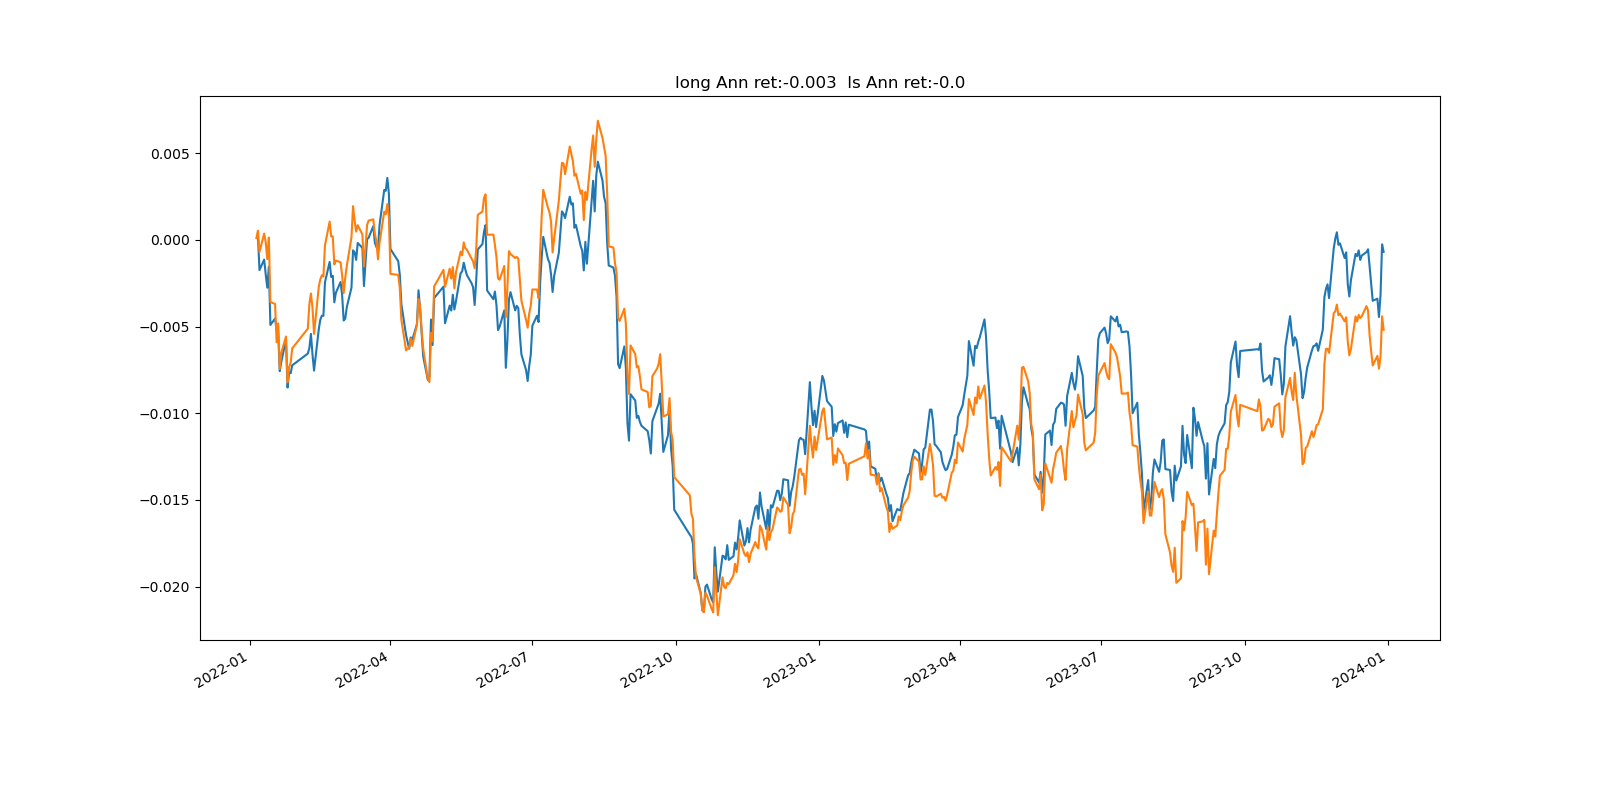

The table this chart was drawn from, first rows:
, index, pnl, pnl_long, tvr, long_num, short_num, long_pos, short_pos
0, 2022-01-04, , , , 0, 0, 0.0, 0.0
1, 2022-01-05, , 9.993641888245836e-05, 1.0, 4490, 0, 1.0, 0.0
2, 2022-01-06, 0.0002456, 0.0004268, 1.063, 2247, 2246, 1, -1
3, 2022-01-07, -0.001995, -0.001232, 0.8893, 2249, 2248, 1.0, -1.0
4, 2022-01-10, 0.0006066, 0.001061, 0.7926, 2250, 2249, 1.0, -1.0
5, 2022-01-11, -0.0008565, -0.000494, 0.8421, 2252, 2251, 1.0, -1.0
6, 2022-01-12, -0.0007643, -0.0009765, 0.8963, 2253, 2252, 1.0, -1.0
7, 2022-01-13, 0.001208, 0.001241, 0.7947, 2255, 2253, 1.0, -1.0
8, 2022-01-14, -0.003354, -0.003714, 0.7403, 2255, 2254, 1, -1.0
9, 2022-01-17, 0.0003652, -0.0001152, 0.81, 2254, 2253, 1.0, -1.0
10, 2022-01-18, -0.0006125, -0.002209, 0.8022, 2254, 2253, 1.0, -1.0
11, 2022-01-19, -0.0001954, 0.00109, 0.7272, 2255, 2254, 1.0, -1.0
12, 2022-01-20, -0.002223, -0.002623, 0.76, 2256, 2255, 1.0, -1.0
13, 2022-01-21, 0.0005377, 0.0009365, 0.715, 2256, 2255, 1, -1.0
14, 2022-01-24, 0.001294, 0.0009282, 0.7892, 2258, 2257, 1, -1.0
15, 2022-01-25, -0.002776, -0.002629, 0.7651, 2260, 2259, 1.0, -1.0
16, 2022-01-26, 0.0008779, 0.0008662, 0.7438, 2259, 2258, 1, -1.0
17, 2022-01-27, -5.288819322010925e-05, 0.0002397, 0.7352, 2260, 2259, 1.0, -1.0
18, 2022-01-28, 0.0004559, 0.000842, 0.7465, 2260, 2259, 1.0, -1.0
19, 2022-02-07, 0.0006758, 0.001136, 0.7749, 2262, 2261, 1.0, -1.0
20, 2022-02-08, 0.0003262, 0.00144, 0.8066, 2262, 2261, 1.0, -1.0
21, 2022-02-09, 0.00081, 0.0005878, 0.7806, 2262, 2261, 1.0, -1
22, 2022-02-10, -0.001193, -0.0008293, 0.7073, 2265, 2264, 1.0, -1.0
23, 2022-02-11, -0.0009222, -0.001499, 0.723, 2267, 2266, 1.0, -1.0
24, 2022-02-14, 0.002361, 0.002689, 0.7537, 2269, 2268, 1, -1
25, 2022-02-15, 0.0005678, 0.0004513, 0.8363, 2269, 2268, 1.0, -1.0
26, 2022-02-16, 0.0002363, 0.000237, 0.7656, 2269, 2268, 1.0, -1.0
27, 2022-02-17, -9.672194336901672e-06, -6.993054749331821e-05, 0.7307, 2270, 2270, 1.0, -1.0
28, 2022-02-18, 0.001936, 0.001805, 0.6749, 2271, 2269, 1.0, -1.0
29, 2022-02-21, 0.00117, 0.001356, 0.7015, 2271, 2270, 1.0, -1.0
30, 2022-02-22, -0.0008632, -0.0008562, 0.7395, 2272, 2271, 1.0, -1
31, 2022-02-23, 6.597520277941676e-05, 1.4877831102549574e-05, 0.757, 2272, 2272, 1.0, -1.0
32, 2022-02-24, -0.00153, -0.001626, 0.7867, 2272, 2271, 1.0, -1.0
33, 2022-02-25, 0.0005529, 0.0002257, 0.813, 2274, 2273, 1, -1.0
34, 2022-02-28, 0.0006196, -0.0001019, 0.7433, 2274, 2273, 1.0, -1.0
35, 2022-03-01, -0.0007381, -0.0007445, 0.7574, 2275, 2274, 1, -1.0
36, 2022-03-02, -0.001481, -0.001032, 0.755, 2275, 2274, 1.0, -1.0
37, 2022-03-03, 0.0001037, 0.0008835, 0.8258, 2275, 2274, 1.0, -1.0
38, 2022-03-04, 0.0006677, 0.0006844, 0.7479, 2276, 2275, 1, -1.0
39, 2022-03-07, 0.00112, 0.001649, 0.7452, 2277, 2276, 1.0, -1
40, 2022-03-08, 0.002153, 0.001799, 0.81, 2277, 2276, 1.0, -1.0
41, 2022-03-09, -0.0001135, -0.0008242, 0.6857, 2276, 2275, 1.0, -1
42, 2022-03-10, -0.0004377, -0.000648, 0.7065, 2275, 2274, 1.0, -1.0
43, 2022-03-11, 0.0009767, 0.0003736, 0.7958, 2275, 2274, 1.0, -1.0
44, 2022-03-14, -0.0002816, -0.0005323, 0.7495, 2277, 2276, 1.0, -1.0
45, 2022-03-15, -0.0022, -0.001849, 0.701, 2277, 2277, 1.0, -1
46, 2022-03-16, 0.001382, 0.001059, 0.7373, 2278, 2277, 1, -1.0
47, 2022-03-17, 0.001315, 0.00133, 0.7535, 2279, 2278, 1.0, -1.0
48, 2022-03-18, 8.469820531323974e-05, 0.0002556, 0.8215, 2281, 2280, 1.0, -1.0
49, 2022-03-21, 0.0006674, 7.343664667438556e-05, 0.8527, 2283, 2282, 1.0, -1.0
50, 2022-03-22, -0.0009619, -0.000818, 0.7079, 2284, 2283, 1.0, -1.0
51, 2022-03-23, -0.0002398, -0.000471, 0.6995, 2285, 2284, 1.0, -1
52, 2022-03-24, -9.069910579362177e-05, -0.001021, 0.6857, 2285, 2284, 1.0, -1.0
53, 2022-03-25, 0.001357, 0.0009463, 0.7277, 2286, 2285, 1.0, -1
54, 2022-03-28, 0.002018, 0.001801, 0.7521, 2285, 2284, 1.0, -1.0
55, 2022-03-29, -4.3619033070817735e-05, -0.0001469, 0.7429, 2287, 2286, 1.0, -1.0
56, 2022-03-30, 0.0007412, 0.0005917, 0.6805, 2288, 2288, 1.0, -1
57, 2022-03-31, -0.0009044, -0.0007338, 0.7746, 2288, 2287, 1.0, -1.0
58, 2022-04-01, -0.003195, -0.00329, 0.7669, 2289, 2288, 1.0, -1.0
59, 2022-04-06, -0.0007012, -6.351139121663508e-05, 0.7388, 2291, 2290, 1.0, -1.0
... 424 more rows
